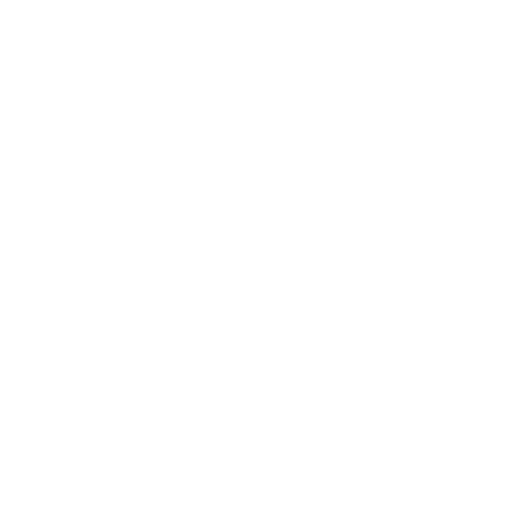
t = 0.00 s
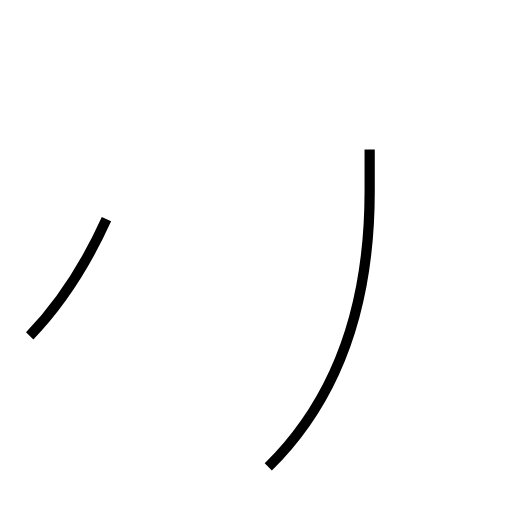
t = 1.42 s
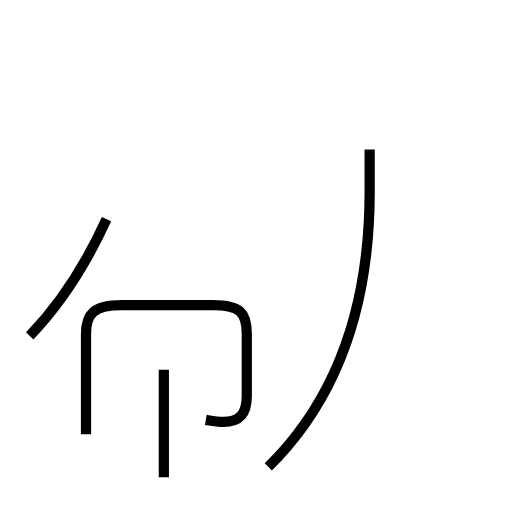
t = 2.96 s
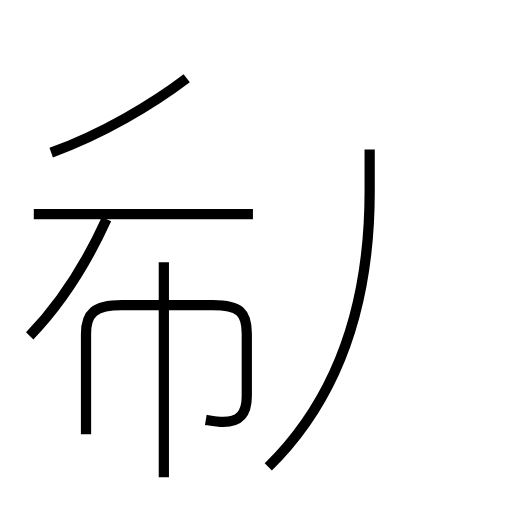
t = 4.37 s
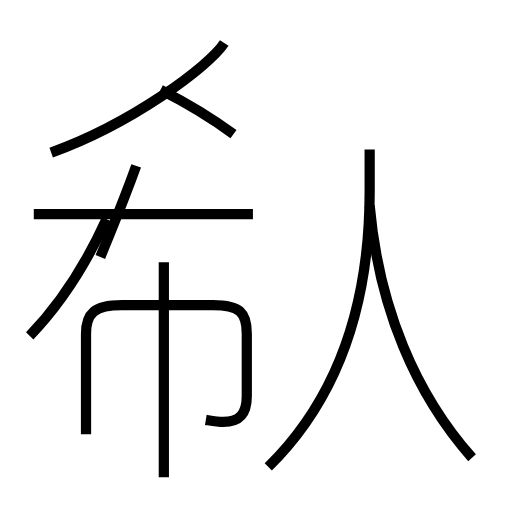
t = 5.87 s
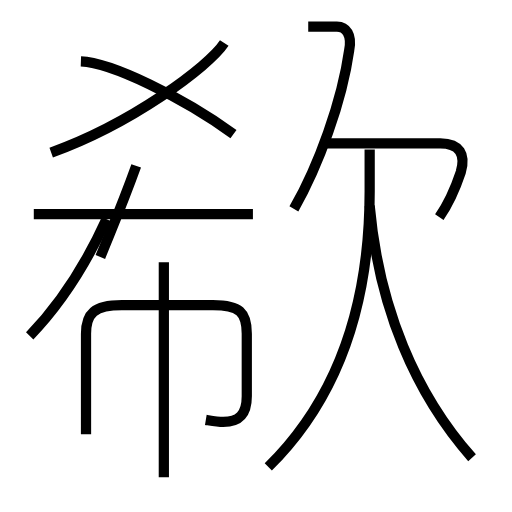
t = 7.39 s

The animated SVG that drew these frames (rendered in a browser with its animation timeline set to each time). Animation: 11 SMIL elements (animate=11); one cycle of 7.39 s.

<?xml version='1.0' encoding='utf-8'?>
<svg viewBox="0.0 -6.0 50.0 50.0" version="1.1" xmlns="http://www.w3.org/2000/svg"><rect x="-1000" y="-1000" width="2000" height="2000" stroke="white" fill="white" /><g style="fill:none;stroke:#000000;stroke-width:1"><path d="M 26.2 1.6 C 32.4 -4.5 36.1 -13.2 36.1 -25.3 L 36.1 -29.4 " transform="translate(0.0 38.0)" stroke-dasharray="33.56671798316974" stroke-dashoffset="33.56671798316974"><animate attributeName="stroke-dashoffset" from="33.56671798316974" to="0" dur="1.0070015394950922s" begin="0s" fill="freeze" /></path><path d="M 2.9 -11.2 C 5.8 -14.2 8.4 -18.2 10.4 -22.6 " transform="translate(0.0 38.0)" stroke-dasharray="13.710130179594328" stroke-dashoffset="13.710130179594328"><animate attributeName="stroke-dashoffset" from="13.710130179594328" to="0" dur="0.41130390538782985s" begin="1.0070015394950922s" fill="freeze" /></path><path d="M 20.1 -3.0 C 20.7 -2.9 21.2 -2.8 21.8 -2.8 C 23.3 -2.8 24.1 -3.5 24.1 -5.3 L 24.1 -11.4 C 24.1 -13.5 23.4 -14.2 20.8 -14.2 L 11.9 -14.2 C 9.2 -14.2 8.4 -13.4 8.4 -11.4 L 8.4 -1.6 " transform="translate(0.0 38.0)" stroke-dasharray="40.788396733017464" stroke-dashoffset="40.788396733017464"><animate attributeName="stroke-dashoffset" from="40.788396733017464" to="0" dur="1.2236519019905239s" begin="1.418305444882922s" fill="freeze" /></path><path d="M 16.0 2.6 L 16.0 -18.4 " transform="translate(0.0 38.0)" stroke-dasharray="21.0" stroke-dashoffset="21.0"><animate attributeName="stroke-dashoffset" from="21.0" to="0" dur="0.63s" begin="2.641957346873446s" fill="freeze" /></path><path d="M 24.7 -23.1 L 3.3 -23.1 " transform="translate(0.0 38.0)" stroke-dasharray="21.4" stroke-dashoffset="21.4"><animate attributeName="stroke-dashoffset" from="21.4" to="0" dur="0.6419999999999999s" begin="3.271957346873446s" fill="freeze" /></path><path d="M 5.0 -29.1 C 12.8 -31.9 20.4 -37.5 21.9 -39.8 " transform="translate(0.0 38.0)" stroke-dasharray="20.19453883599524" stroke-dashoffset="20.19453883599524"><animate attributeName="stroke-dashoffset" from="20.19453883599524" to="0" dur="0.6058361650798572s" begin="3.913957346873446s" fill="freeze" /></path><path d="M 13.3 -27.8 C 11.9 -23.9 10.8 -21.4 9.8 -18.9 " transform="translate(0.0 38.0)" stroke-dasharray="9.56442139096667" stroke-dashoffset="9.56442139096667"><animate attributeName="stroke-dashoffset" from="9.56442139096667" to="0" dur="0.28693264172900007s" begin="4.519793511953303s" fill="freeze" /></path><path d="M 46.1 0.7 C 40.6 -5.5 37.0 -13.9 36.1 -23.9 " transform="translate(0.0 38.0)" stroke-dasharray="27.01021429507282" stroke-dashoffset="27.01021429507282"><animate attributeName="stroke-dashoffset" from="27.01021429507282" to="0" dur="0.8103064288521846s" begin="4.806726153682303s" fill="freeze" /></path><path d="M 22.8 -30.9 C 17.9 -34.5 10.8 -37.9 7.9 -38.0 " transform="translate(0.0 38.0)" stroke-dasharray="16.647041062448277" stroke-dashoffset="16.647041062448277"><animate attributeName="stroke-dashoffset" from="16.647041062448277" to="0" dur="0.4994112318734483s" begin="5.617032582534487s" fill="freeze" /></path><path d="M 28.7 -23.6 C 31.1 -27.8 33.4 -34.1 34.1 -39.1 C 34.4 -40.6 33.8 -41.4 32.9 -41.4 L 30.1 -41.4 " transform="translate(0.0 38.0)" stroke-dasharray="22.316419997862454" stroke-dashoffset="22.316419997862454"><animate attributeName="stroke-dashoffset" from="22.316419997862454" to="0" dur="0.6694925999358736s" begin="6.116443814407936s" fill="freeze" /></path><path d="M 42.9 -22.8 C 43.8 -24.1 44.5 -25.7 45.0 -27.2 C 45.5 -28.9 44.9 -30.0 43.0 -30.0 L 31.9 -30.0" transform="translate(0.0 38.0)" stroke-dasharray="20.2298381798387" stroke-dashoffset="20.2298381798387"><animate attributeName="stroke-dashoffset" from="20.2298381798387" to="0" dur="0.606895145395161s" begin="6.7859364143438095s" fill="freeze" /></path></g></svg>
